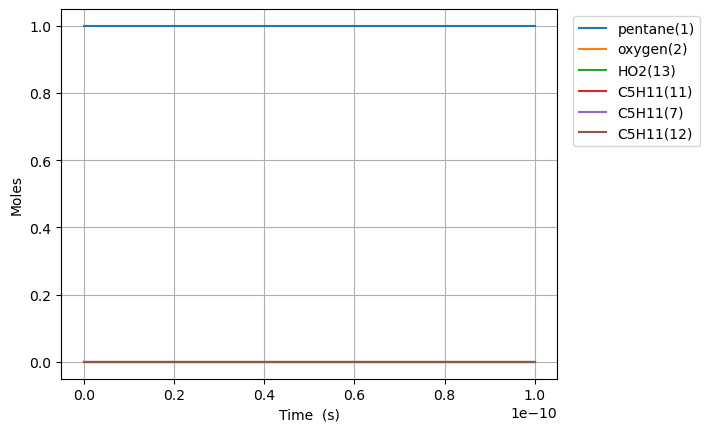

Source data for this figure (header and first rows):
Time (s), Volume (m^3), Ar, He, Ne, N2, pentane(1), oxygen(2), HO2(13), C5H11(11), C5H11(7), C5H11(12)
0.0, 0.0001624, 0.0, 0.0, 0.0, 0.0, 0.9992, 0.0008042, 0.0, 0.0, 0.0, 0.0
1e-15, 0.0001624, 0.0, 0.0, 0.0, 0.0, 0.9992, 0.0008042, 4.925951369434198e-32, 3.4071793984049363e-32, 1.4947832441873442e-32, 2.398872684191511e-34
3.0000000000000002e-15, 0.0001624, 0.0, 0.0, 0.0, 0.0, 0.9992, 0.0008042, 1.6185268785283784e-31, 1.1195018023329118e-31, 4.911430659472008e-32, 7.882010248266092e-34
7e-15, 0.0001624, 0.0, 0.0, 0.0, 0.0, 0.9992, 0.0008042, 3.5889074263020574e-31, 2.482373561693823e-31, 1.0890563636216088e-31, 1.747750098662584e-33
1.5e-14, 0.0001624, 0.0, 0.0, 0.0, 0.0, 0.9992, 0.0008042, 7.5296685218494155e-31, 5.208117080412936e-31, 2.284882958969077e-31, 3.666848246740205e-33
3.1e-14, 0.0001624, 0.0, 0.0, 0.0, 0.0, 0.9992, 0.0008042, 1.541119071294413e-30, 1.0659604117840325e-30, 4.676536149658623e-31, 7.505044544518123e-33
6.300000000000001e-14, 0.0001624, 0.0, 0.0, 0.0, 0.0, 0.9992, 0.0008042, 3.1174235095133565e-30, 2.1562578192651763e-30, 9.459842531016153e-31, 1.518143714656468e-32
1.2700000000000001e-13, 0.0001624, 0.0, 0.0, 0.0, 0.0, 0.9992, 0.0008042, 6.270032385951243e-30, 4.3368526342101256e-30, 1.902645529364496e-30, 3.0534222376620684e-32
2.55e-13, 0.0001624, 0.0, 0.0, 0.0, 0.0, 0.9992, 0.0008042, 1.2575250138827016e-29, 8.698042264030673e-30, 3.815968081855756e-30, 6.123979294058423e-32
5.11e-13, 0.0001624, 0.0, 0.0, 0.0, 0.0, 0.9992, 0.0008042, 2.5185685644578562e-29, 1.742042152339437e-29, 7.642613186700272e-30, 1.2265093448391752e-31
1e-12, 0.0001624, 0.0, 0.0, 0.0, 0.0, 0.9992, 0.0008042, 4.927358784111179e-29, 3.408152877947854e-29, 1.4952103249723703e-29, 2.399558119095316e-31
1.023e-12, 0.0001624, 0.0, 0.0, 0.0, 0.0, 0.9992, 0.0008042, 5.0406556656081653e-29, 3.486518004101215e-29, 1.529590339583728e-29, 2.4547321923220874e-31
2.047e-12, 0.0001624, 0.0, 0.0, 0.0, 0.0, 0.9992, 0.0008042, 1.0084829867908784e-28, 6.975469707180928e-29, 3.060248381190323e-29, 4.911177953752897e-31
4.095e-12, 0.0001624, 0.0, 0.0, 0.0, 0.0, 0.9992, 0.0008042, 2.017317827251002e-28, 1.3953373111564983e-28, 6.121564463520288e-29, 9.824069742474454e-31
8.191e-12, 0.0001624, 0.0, 0.0, 0.0, 0.0, 0.9992, 0.0008042, 4.0349875081712492e-28, 2.7909179913231613e-28, 1.2244196624647303e-28, 1.9649854383357294e-30
1e-11, 0.0001624, 0.0, 0.0, 0.0, 0.0, 0.9992, 0.0008042, 4.926092110901896e-28, 3.407276743240196e-28, 1.4948259507141615e-28, 2.3989416947537403e-30
1.6383e-11, 0.0001624, 0.0, 0.0, 0.0, 0.0, 0.9992, 0.0008042, 8.070326870011744e-28, 5.582079348815892e-28, 2.4489460932769684e-28, 3.930142791888157e-30
3.2767e-11, 0.0001624, 0.0, 0.0, 0.0, 0.0, 0.9992, 0.0008042, 1.6141005593692734e-27, 1.1164402052438981e-27, 4.897998949248786e-28, 7.860459200496235e-30
6.5535e-11, 0.0001624, 0.0, 0.0, 0.0, 0.0, 0.9992, 0.0008042, 3.2282363041054714e-27, 2.2329047414235676e-27, 9.796104638581793e-28, 1.5721098823723524e-29
9.999999999999999e-11, 0.0001624, 0.0, 0.0, 0.0, 0.0, 0.9992, 0.0008042, 4.9259654435809675e-27, 3.407189101962788e-27, 1.494787499454836e-27, 2.3988842163342454e-29
